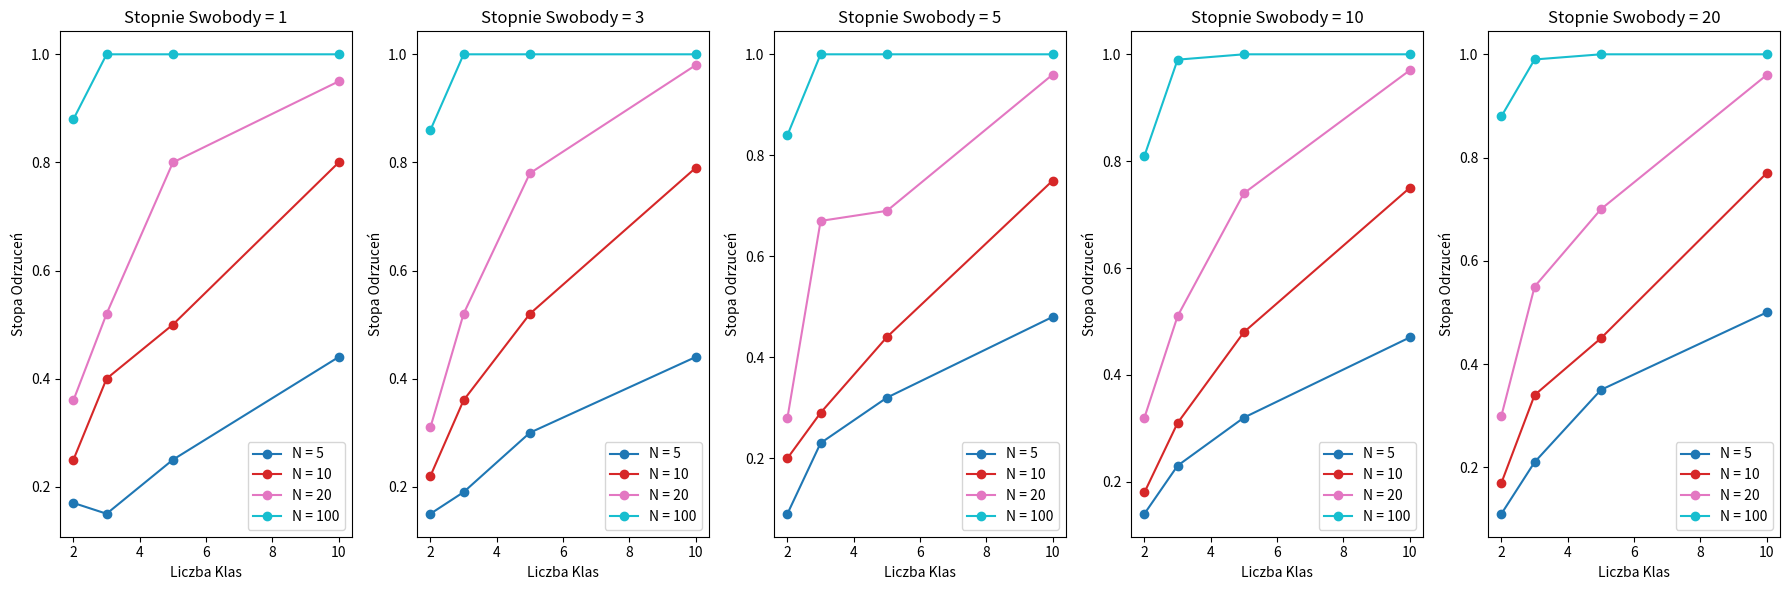

Here is the Python script that generated this plot:
import numpy as np
import matplotlib.pyplot as plt
from scipy.stats import chi2_contingency

def symuluj_testy_chi2(liczba_probek, liczba_klas, stopnie_swobody):
    stopy_odrzucenia = np.zeros((len(liczba_probek), len(liczba_klas), len(stopnie_swobody)))

    for i, n_probek in enumerate(liczba_probek):
        for j, n_klas in enumerate(liczba_klas):
            for k, df in enumerate(stopnie_swobody):
                p_wartosci = []
                for _ in range(num_symulacji):
                    obserwowane = np.random.randint(1, 10, size=(n_probek, n_klas))
                    _, p, _, _ = chi2_contingency(obserwowane)
                    p_wartosci.append(p)
                stopy_odrzucenia[i, j, k] = np.mean(np.array(p_wartosci) < 0.05)

    return stopy_odrzucenia

# Parametry
liczba_probek = [5, 10, 20, 100]
liczba_klas = [2, 3, 5, 10]
stopnie_swobody = [1, 3, 5, 10, 20]  

num_symulacji = 100

stopy_odrzucenia = symuluj_testy_chi2(liczba_probek, liczba_klas, stopnie_swobody)

# Tworzenie wykresów
plt.figure(figsize=(18, 6))

colors = plt.cm.tab10(np.linspace(0, 1, len(liczba_probek)))

for i, df in enumerate(stopnie_swobody):
    plt.subplot(1, len(stopnie_swobody), i+1)
    plt.title(f'Stopnie Swobody = {df}')
    plt.xlabel('Liczba Klas')
    plt.ylabel('Stopa Odrzuceń')
    for j, n_probek in enumerate(liczba_probek):
        plt.plot(liczba_klas, stopy_odrzucenia[j, :, i], label=f'N = {n_probek}', color=colors[j], marker='o')
    plt.legend()

plt.tight_layout()
plt.show()
